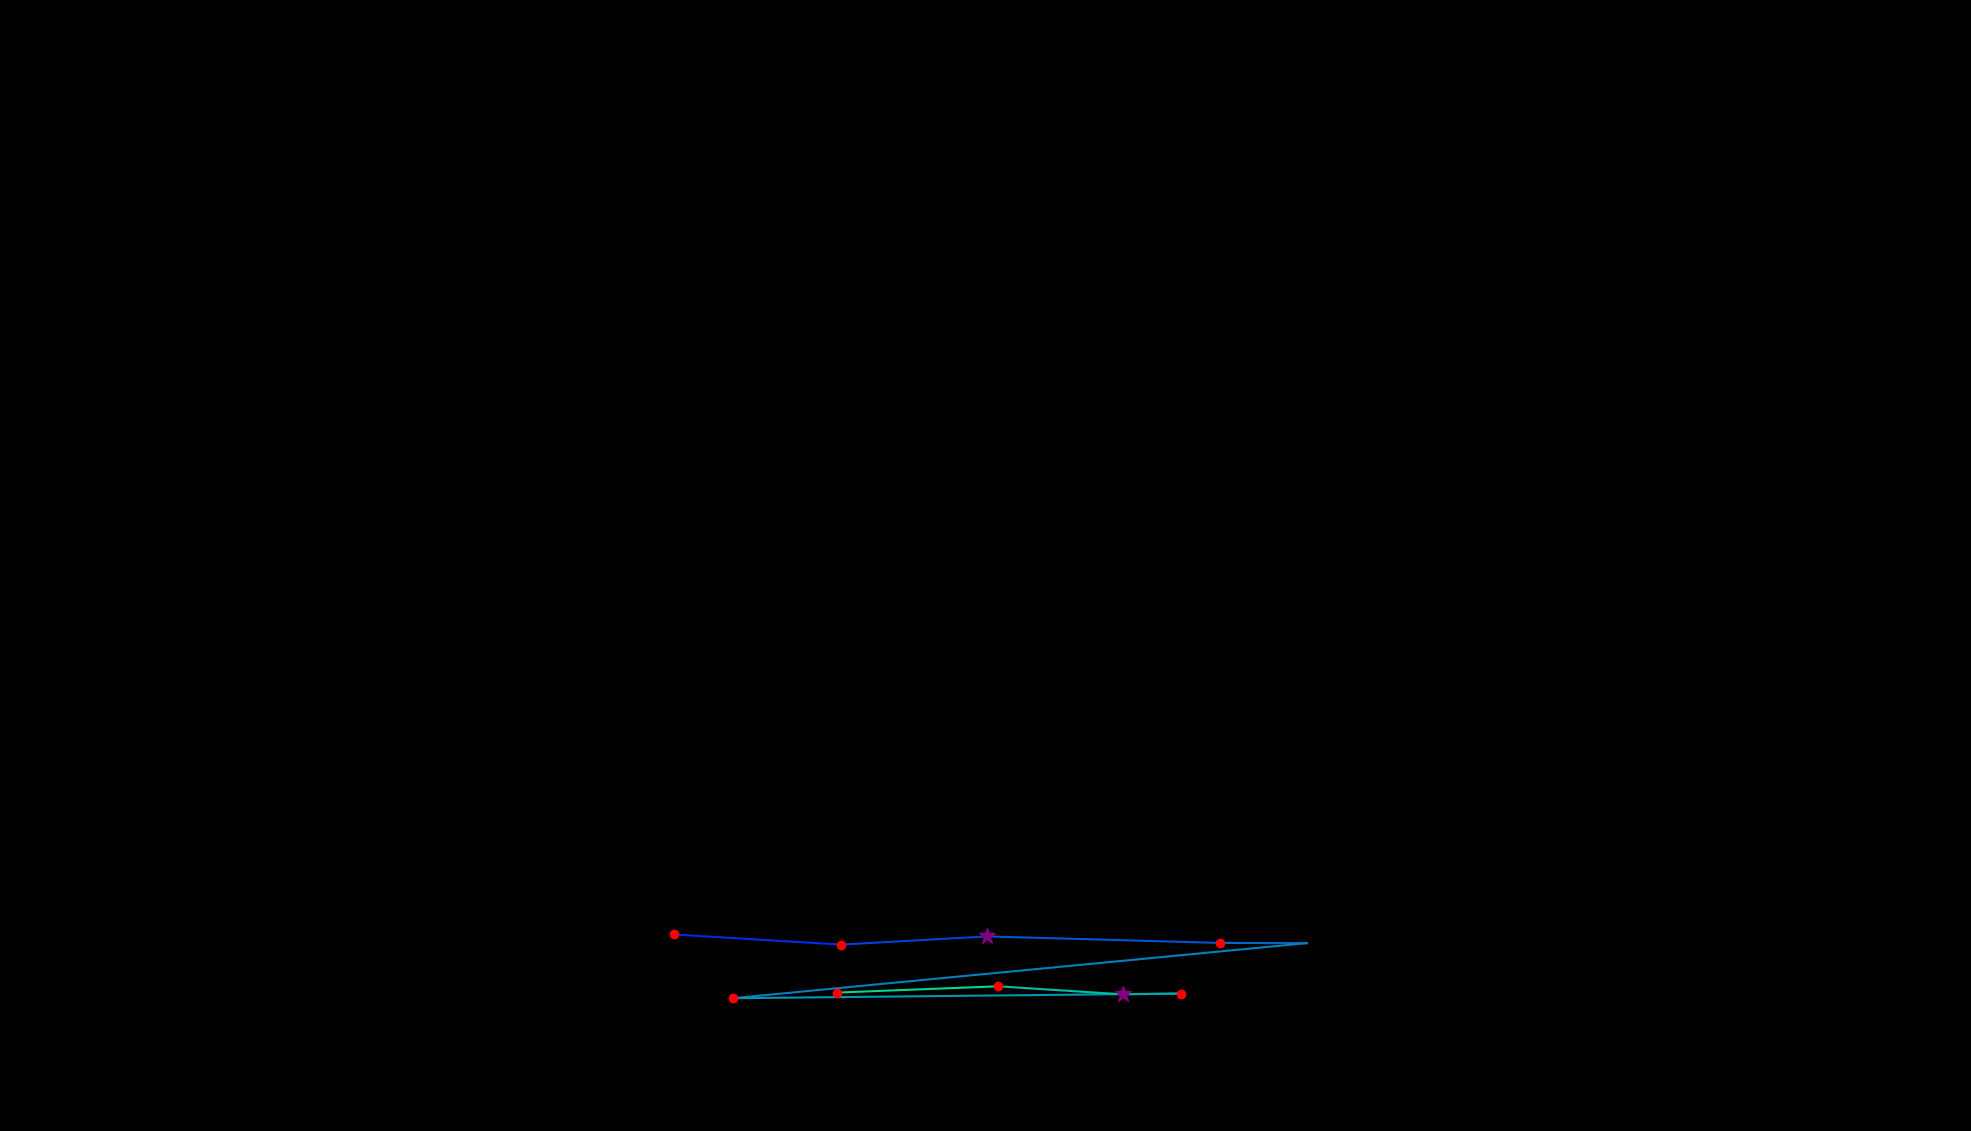

The data file committed next to this chart (first rows):
, fixation_id, timestamp, avg_gaze_x, avg_gaze_y, duration
0, 263.0, 87454, 1341, 217.9, 12.05
1, 307.0, 101925, 979.3, 274.3, 48.2
2, 313.0, 103323, 875, 255.2, 192.8
3, 314.0, 103564, 1093, 242, 132.5
4, 315.0, 103853, 1282, 252.7, 313.3
5, 316.0, 104214, 1584, 244.2, 144.6
6, 317.0, 104479, 1697, 244, 96.39
7, 318.0, 104660, 951.9, 172.4, 228.9
8, 319.0, 104961, 1534, 178.5, 144.6
9, 320.0, 105130, 1458, 177.5, 253
10, 321.0, 105648, 1296, 187.9, 192.8
11, 322.0, 105925, 1087, 179.7, 132.5
